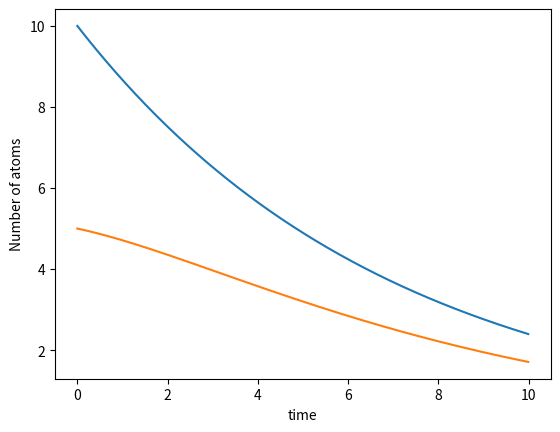

Write the Python code that produced this figure.
import numpy as np 
import matplotlib.pyplot as plt 
#% matplotlib inline for jupyter notebook
N10=10#initial value for isotope-A
N20=5#initial value for isotope-B
ta=7#halflife for isotope-A
tb=3#halflife for isotope-B
tini=0#initial time
tfin=10#final time
Nsteps=1000
t=np.linspace(tini,tfin,Nsteps+1)#time array
N1=np.zeros(Nsteps+1)#number(solution) of atom isotope-A 
N2=np.zeros(Nsteps+1)#number(solution) of atom isotope-B
N1[0]=N10
N2[0]=N20
dt=(tfin-tini)/Nsteps#stepsize for marching
for i in range(1,Nsteps):
    dN1=-N1[i-1]/ta
    dN2=(N1[i-1]/ta)-(N2[i-1]/tb)
    N1[i]=N1[i-1]+dN1*dt
    N2[i]=N2[i-1]+dN2*dt
plt.plot(t[0:len(t)-1],N1[0:len(N1)-1])#getting rid of one extra point
plt.plot(t[0:len(t)-1],N2[0:len(N2)-1])#getting rid of one extra point
plt.xlabel('time')
plt.ylabel('Number of atoms')  
plt.show()  
#solution for NA is decreasing exponentially as expected from analytical solution and NB also 
#decreses as expected because it is NB' is linearly dependent on -NB and NA which is also decreasing. 
